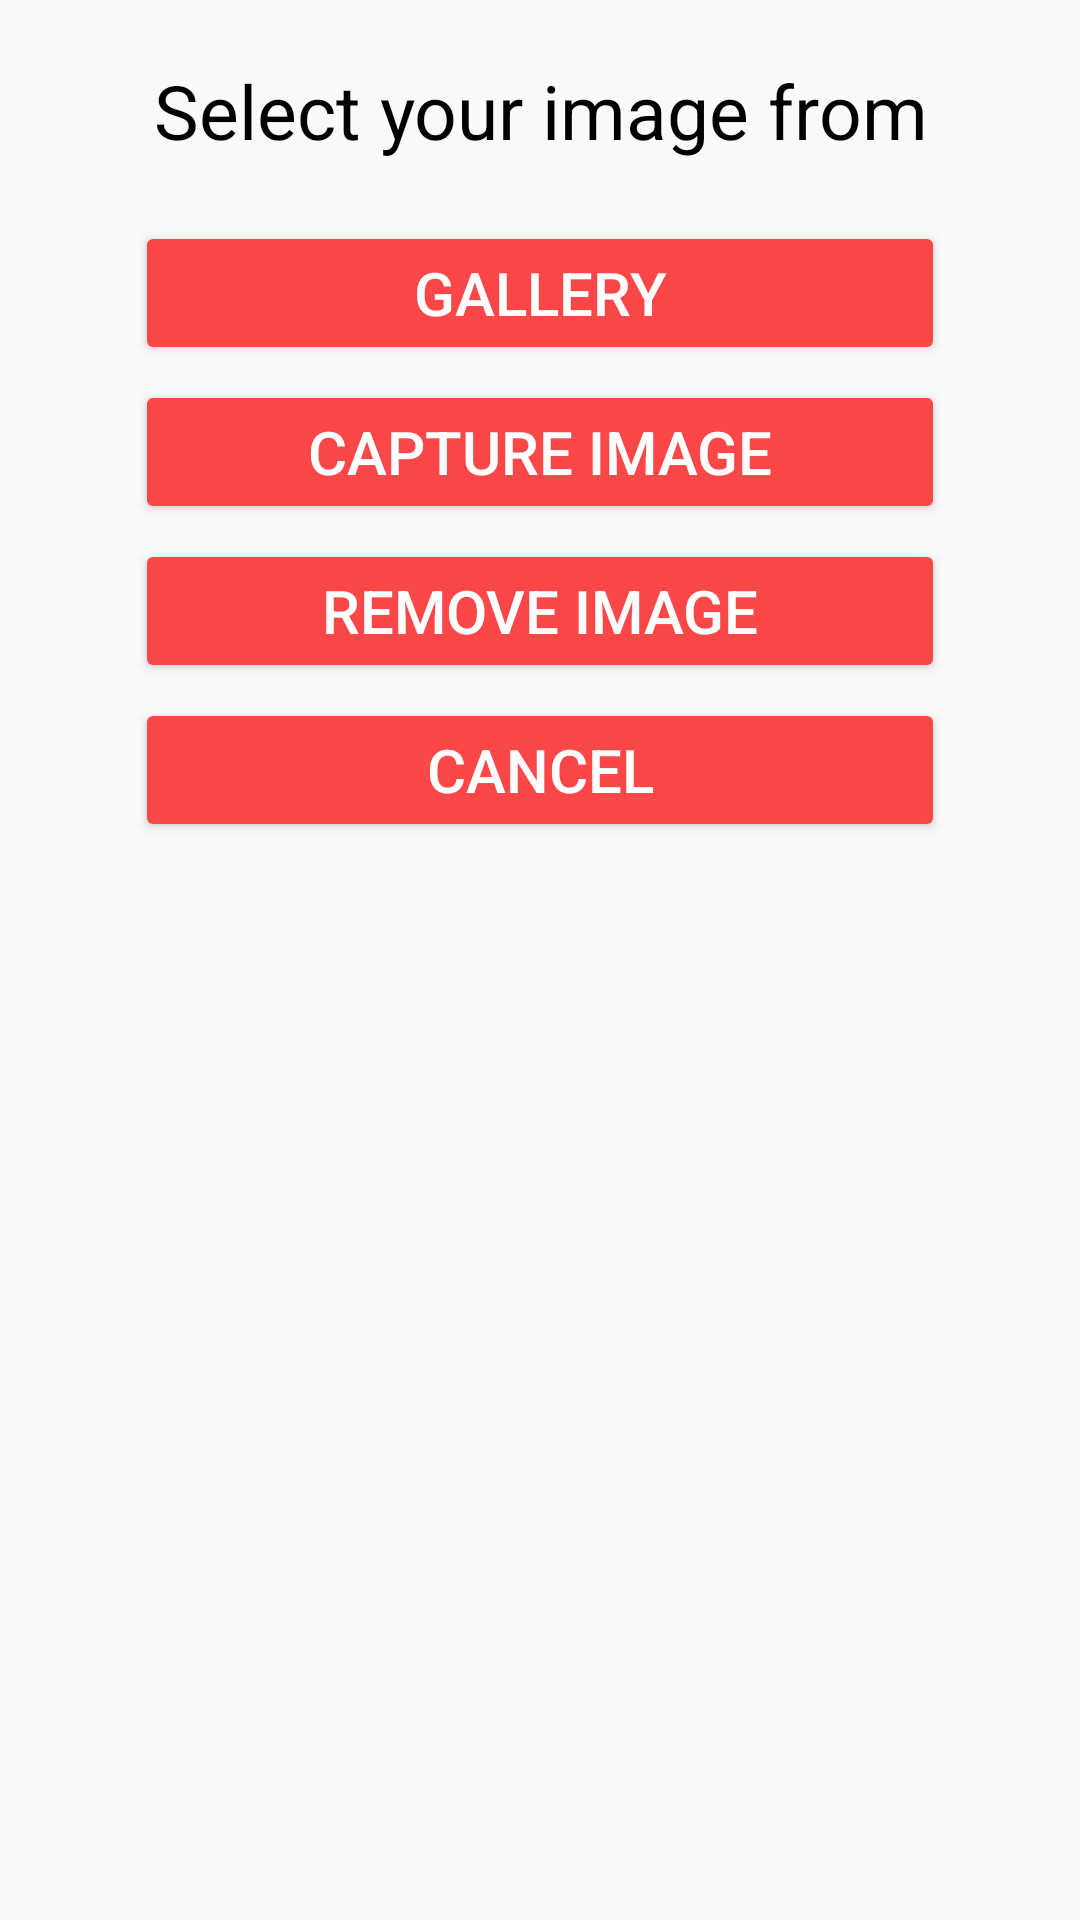

Produce the Android XML layout that renders to this screen, including the resource entries it uses.
<!-- AndroidManifest.xml: application theme AppTheme -->
<!-- res/layout/custom_bottom_dialog_pick_image.xml -->
<?xml version="1.0" encoding="utf-8"?>
<LinearLayout xmlns:android="http://schemas.android.com/apk/res/android"
    xmlns:app="http://schemas.android.com/apk/res-auto"
    android:id="@+id/delete"
    android:layout_width="match_parent"
    android:layout_height="wrap_content"
    android:background="?android:attr/colorBackground"
    android:orientation="vertical"
    android:theme="@style/Theme.AppCompat.DayNight"
    app:layout_behavior="android.support.design.widget.BottomSheetBehavior">

    <LinearLayout
        android:layout_width="match_parent"
        android:layout_height="wrap_content"
        android:layout_marginTop="20dp"
        android:layout_marginBottom="20dp"
        android:orientation="vertical">

        <TextView
            android:id="@+id/textView35"
            android:layout_width="match_parent"
            android:layout_height="wrap_content"
            android:gravity="center"
            android:text="Select your image from"
            android:textSize="25sp" />

        <LinearLayout
            android:layout_width="match_parent"
            android:layout_height="match_parent"
            android:layout_marginLeft="45dp"
            android:layout_marginTop="20dp"
            android:layout_marginRight="45dp"
            android:orientation="vertical">

            <Button
                android:id="@+id/custom_bottom_dialog_pick_image_gallery"
                android:layout_width="match_parent"
                android:layout_height="wrap_content"
                android:layout_marginBottom="5dp"
                android:text="GALLERY"
                android:textSize="20sp"
                android:theme="@style/darkTheme" />

            <Button
                android:id="@+id/custom_bottom_dialog_pick_image_capture"
                android:layout_width="match_parent"
                android:layout_height="wrap_content"
                android:text="CAPTURE IMAGE"
                android:layout_marginBottom="5dp"
                android:textSize="20sp"
                android:theme="@style/darkTheme" />

            <Button
                android:id="@+id/custom_bottom_dialog_pick_image_remove"
                android:layout_width="match_parent"
                android:layout_height="wrap_content"
                android:text="REMOVE IMAGE"
                android:layout_marginBottom="5dp"
                android:textSize="20sp"
                android:theme="@style/darkTheme" />

            <Button
                android:id="@+id/custom_bottom_dialog_pick_image_cancel"
                android:layout_width="match_parent"
                android:layout_height="wrap_content"
                android:text="CANCEL"
                android:textSize="20sp"
                android:theme="@style/darkTheme" />
        </LinearLayout>

    </LinearLayout>

</LinearLayout>
<!-- resources referenced by this layout -->
<resources>
  <style name="darkTheme" parent="Theme.AppCompat.DayNight.DarkActionBar">
          <item name="colorPrimary">@color/redLight</item>
          <item name="colorPrimaryDark">@color/greylight</item>
          <item name="colorAccent">@color/redLight</item>
          <item name="android:textColor">@color/white</item>
          <item name="android:editTextColor">@color/white</item>
          <item name="android:editTextStyle">@style/lightEdittext</item>
          <item name="editTextColor">@color/white</item>
          <item name="editTextStyle">@style/lightEdittext</item>
          <item name="buttonStyle">@style/button</item>
          <item name="android:buttonStyle">@style/button</item>
  
          
          
  
          
          
  
      </style>
  <style name="AppTheme" parent="Theme.AppCompat.DayNight.DarkActionBar">
          <item name="colorPrimary">@color/redLight</item>
          <item name="colorPrimaryDark">@color/redLight</item>
          <item name="colorAccent">@color/redLight</item>
          <item name="android:textColor">@color/black</item>
          <item name="android:editTextColor">@color/black</item>
          <item name="android:editTextStyle">@style/darkEdittext</item>
          <item name="editTextColor">@color/black</item>
          <item name="editTextStyle">@style/darkEdittext</item>
          <item name="buttonStyle">@style/button</item>
          <item name="android:buttonStyle">@style/button</item>
  
  
          
          
  
          
          
  
      </style>
  <color name="redLight">#FB4748</color>
  <color name="greylight">#212121</color>
  <color name="white">#FFFFFF</color>
  <style name="lightEdittext" parent="Widget.AppCompat.EditText">
          <item name="android:textColor">@color/white</item>
          <item name="android:editTextColor">@color/white</item>
          <item name="editTextColor">@color/white</item>
      </style>
  <style name="button" parent="Base.Widget.AppCompat.Button.Colored">
          <item name="colorButtonNormal">@color/redLight</item>
          <item name="colorControlHighlight">@color/grey</item>
          <item name="android:textColor">@color/white</item>
      </style>
  <color name="black">#000000</color>
  <style name="darkEdittext" parent="Widget.AppCompat.EditText">
          <item name="android:textColor">@color/black</item>
          <item name="android:editTextColor">@color/black</item>
          <item name="editTextColor">@color/black</item>
      </style>
  <color name="grey">#D3D3D3</color>
</resources>
